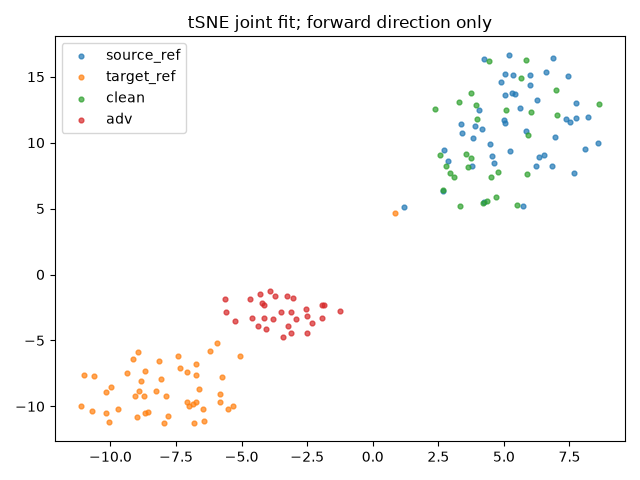

The table this chart was drawn from, first rows:
index, group, x, y
0, source_ref, 7.445, 15.07
1, source_ref, 5.831, 10.9
2, source_ref, 5.218, 9.362
3, source_ref, 6.345, 8.915
4, source_ref, 4.181, 11.01
5, source_ref, 3.766, 8.243
6, source_ref, 4.633, 8.473
7, source_ref, 6.528, 9.102
8, source_ref, 7.659, 7.715
9, source_ref, 8.603, 10.01
10, source_ref, 7.736, 11.85
11, source_ref, 4.56, 8.971
12, source_ref, 5.037, 13.59
13, source_ref, 5.601, 12.64
14, source_ref, 5.022, 11.74
15, source_ref, 3.815, 10.33
16, source_ref, 5.436, 13.69
17, source_ref, 4.903, 14.64
18, source_ref, 6.959, 10.43
19, source_ref, 4.257, 5.479
20, source_ref, 4.223, 16.34
21, source_ref, 6.837, 8.245
22, source_ref, 5.999, 14.36
23, source_ref, 1.205, 5.125
24, source_ref, 8.093, 9.553
25, source_ref, 4.052, 12.48
26, source_ref, 5.716, 5.17
27, source_ref, 5.335, 15.11
28, source_ref, 3.899, 11.24
29, source_ref, 7.385, 11.78
30, source_ref, 6.28, 13.23
31, source_ref, 3.366, 11.43
32, source_ref, 5.193, 16.67
33, source_ref, 5.052, 11.47
34, source_ref, 6.226, 8.216
35, source_ref, 5.321, 13.78
36, source_ref, 2.68, 6.365
37, source_ref, 5.036, 15.19
38, source_ref, 7.533, 11.57
39, source_ref, 7.738, 13.04
40, source_ref, 6.004, 15.1
41, source_ref, 6.882, 16.42
42, source_ref, 3.394, 10.76
43, source_ref, 2.728, 9.476
44, source_ref, 8.213, 11.93
45, source_ref, 2.858, 8.636
46, source_ref, 6.608, 15.36
47, source_ref, 4.463, 9.912
48, target_ref, -10.16, -8.944
49, target_ref, -6.64, -8.675
50, target_ref, -7.952, -11.24
51, target_ref, -7.878, -9.233
52, target_ref, -9.703, -10.23
53, target_ref, -9.98, -8.566
54, target_ref, -9.372, -7.434
55, target_ref, -7.431, -6.171
56, target_ref, -7.079, -9.655
57, target_ref, -8.704, -9.197
58, target_ref, -7.362, -7.127
59, target_ref, -8.135, -6.557
... 96 more rows
